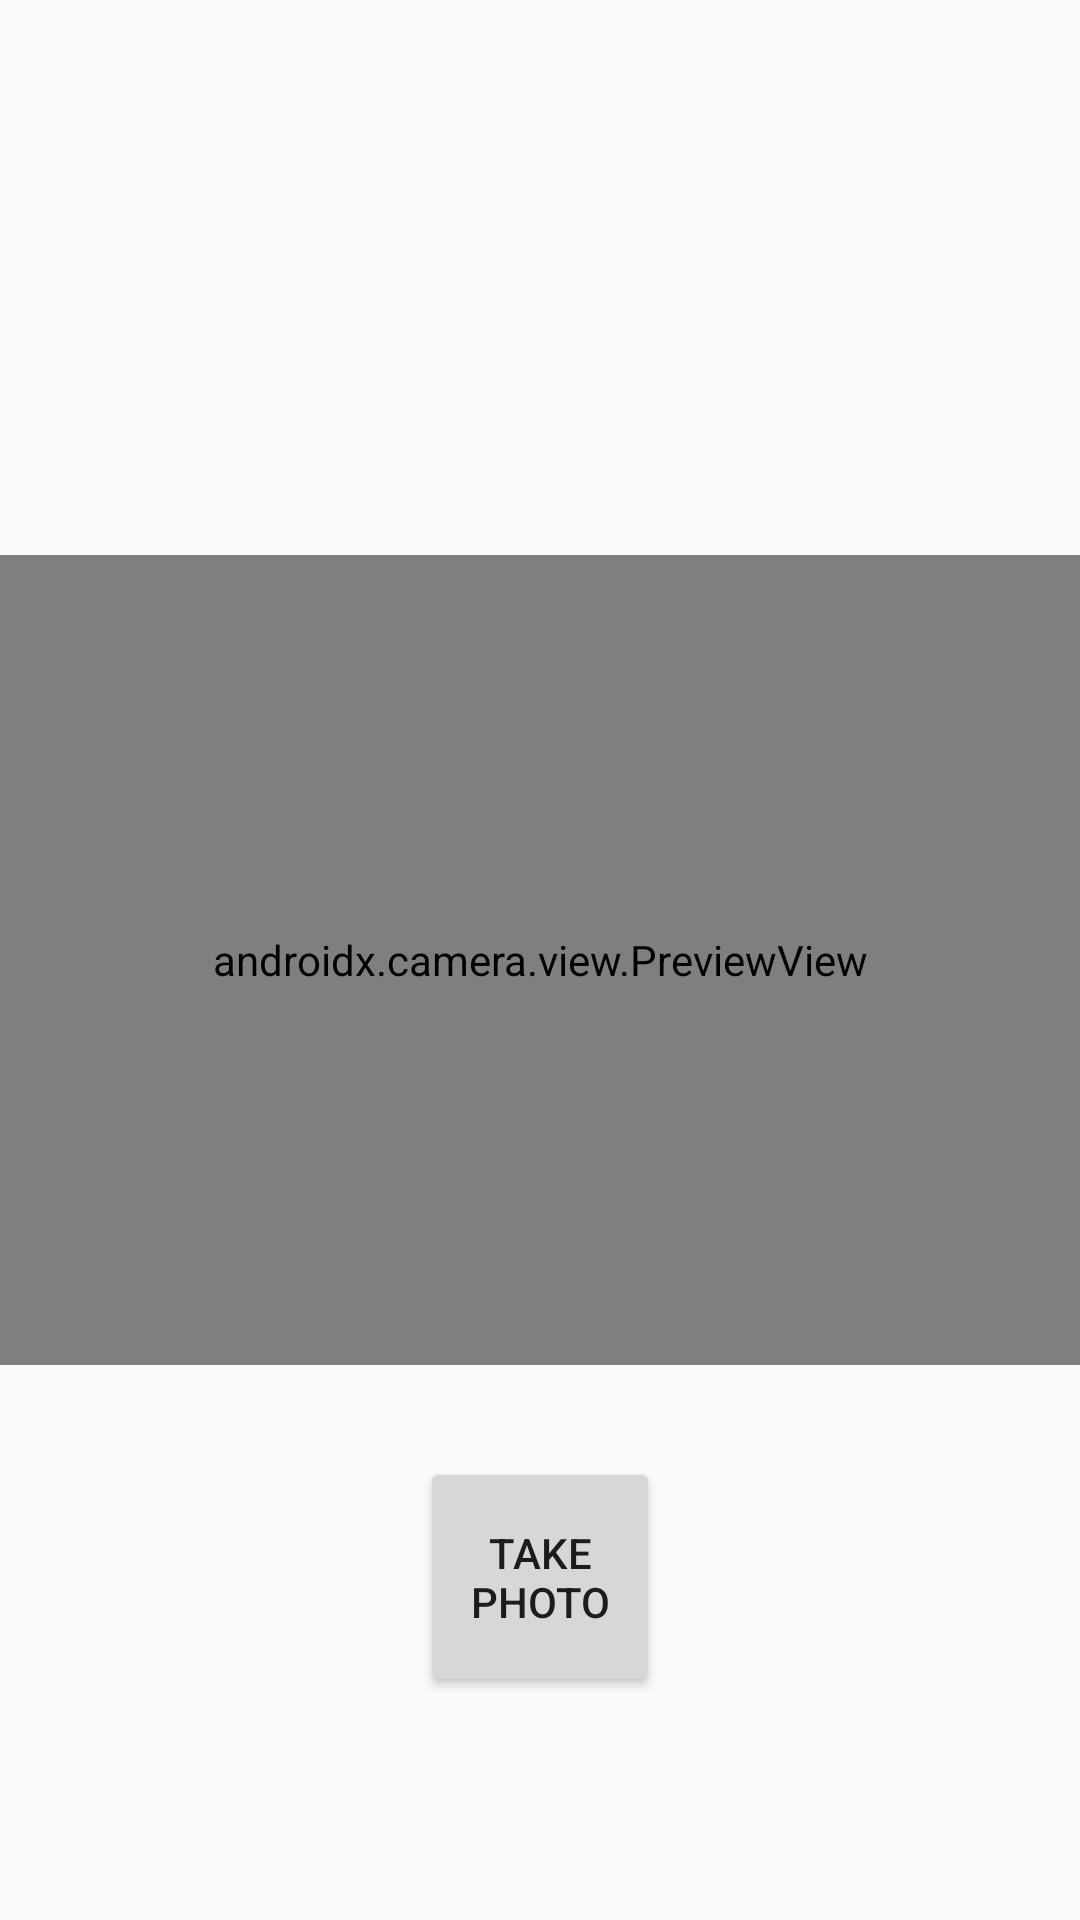

Reconstruct the res/layout file that produces this screen, plus the resources it refers to.
<!-- AndroidManifest.xml: activity theme Theme.AppCompat.DayNight.NoActionBar -->
<!-- res/layout/activity_photo.xml -->
<?xml version="1.0" encoding="utf-8"?>
<layout xmlns:android="http://schemas.android.com/apk/res/android"
    xmlns:app="http://schemas.android.com/apk/res-auto">

    <androidx.constraintlayout.widget.ConstraintLayout
        android:layout_width="match_parent"
        android:layout_height="match_parent">

        <androidx.camera.view.PreviewView
            android:id="@+id/preview"
            android:layout_width="match_parent"
            android:layout_height="0dp"
            app:layout_constraintDimensionRatio="4:3"

            app:scaleType="fillCenter"

            app:layout_constraintTop_toTopOf="parent"
            app:layout_constraintBottom_toBottomOf="parent">

        </androidx.camera.view.PreviewView>


        <androidx.appcompat.widget.AppCompatButton
            android:id="@+id/camera_capture_button"
            android:layout_width="80dp"
            android:layout_height="80dp"

            android:text="@string/capture_button_text"

            android:layout_marginBottom="60dp"
            app:layout_constraintBottom_toBottomOf="parent"
            app:layout_constraintStart_toStartOf="parent"
            app:layout_constraintEnd_toEndOf="parent"
            app:layout_constraintTop_toBottomOf="@id/preview"
            android:layout_marginTop="16dp">

        </androidx.appcompat.widget.AppCompatButton>

    </androidx.constraintlayout.widget.ConstraintLayout>

</layout>
<!-- resources referenced by this layout -->
<resources>
  <string name="capture_button_text">Take Photo</string>
  
      // Add Card
</resources>
